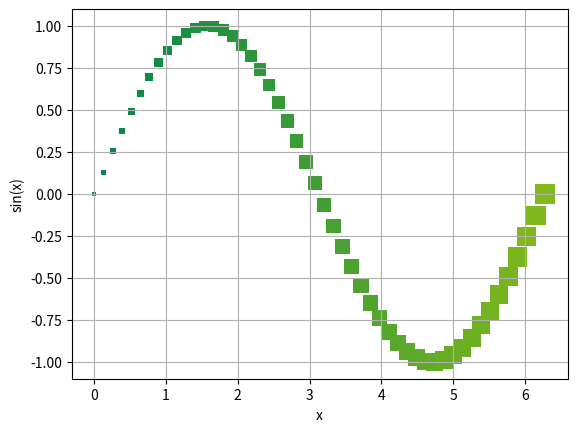

The matplotlib source for this figure:
import matplotlib.pyplot as plt
from matplotlib.colors import ListedColormap
import numpy as np
import math

# Кол-во точек
n_points = 50

# Значения x и y (синус)
x = np.linspace(0, 2 * math.pi, n_points)
y = np.sin(x)

# Размеры точек от 10 до 200 (разница в 20 раз)
sizes = np.linspace(10, 200, n_points)

# СОЗДАЁМ СОБСТВЕННУЮ ЦВЕТОВУЮ КАРТУ (от тёмного зелёного к светлому)
vals = np.zeros((n_points, 4))  # (n, 4) для RGBA
# Цвет от RGB(0,132,77) → RGB(131,184,26)
vals[:, 0] = np.linspace(0, 131/255, n_points)   # R
vals[:, 1] = np.linspace(132/255, 184/255, n_points)  # G
vals[:, 2] = np.linspace(77/255, 26/255, n_points)    # B
vals[:, 3] = 1.0  #

# Создаем карту
my_map = ListedColormap(vals)

# Рисуем
fig, ax = plt.subplots()

# Используем c=x для сопоставления цветов и cmap
sc = ax.scatter(x, y,
                c=np.arange(n_points),  # значения от 0 до 49
                cmap=my_map,            # наша цветовая карта
                s=sizes,                # размеры
                marker='s',             # квадрат
                edgecolors='none')      # без рамки

# Настройки
plt.xlabel("x")
plt.ylabel("sin(x)")
plt.grid(True)
plt.show()
